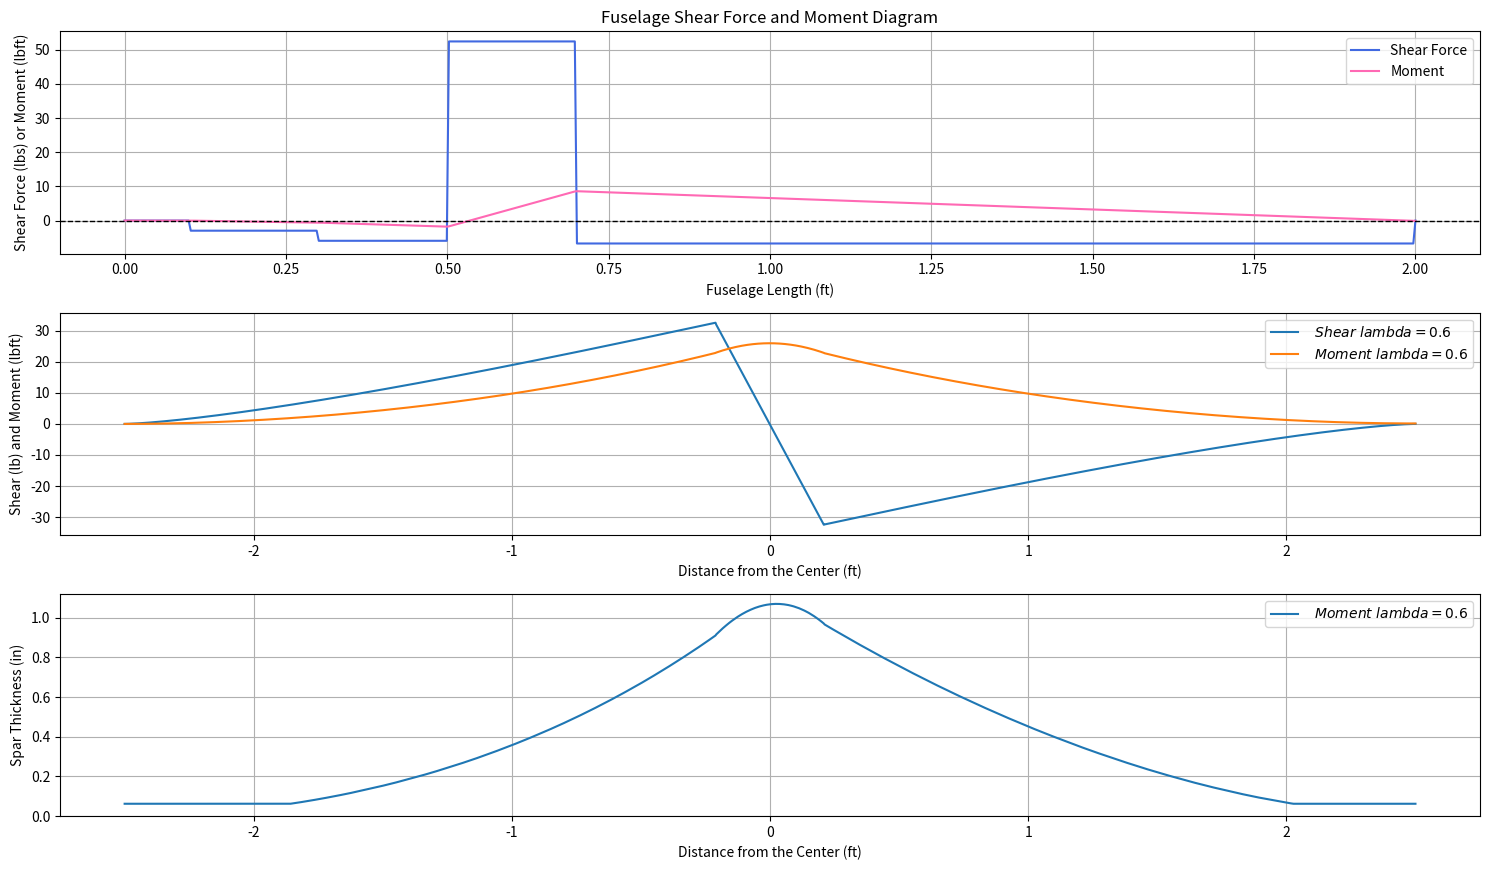

Write the Python code that produced this figure.
import numpy as np
import matplotlib.pyplot as plt


########################################################################

Acc = 606 # number of points do not touch causes problems with moment

#Fuelselage
Wb = 20 # body weight lbs
n = 10  # g load
placedlocations = [0.1,0.3] # location of motor,esc,battery
placedweights = [1,1] # weights corresponding to above
# x=0 at nose
cg = 0.7 # location of cg
w = 0.5 # quarter chord positions
L = 2 # total length

#Wing
Ww = 0 # wing weight in pounds
taper = np.array([0.6]) # taper ratio
Cr = 16.56 /12 # root chord inches #############
a0 = 2*np.pi #section lift coefficient
b_input= 60  /12 # span inches
B_width = 5  /12# body width in inches
term = 100 # number of terms
alphain = 3 # angle of attack
alphanolift = -2.1
rho = 0.0023769  # slugs/ft³

#Spar
max_height = 1.08
min_height = 0.648
height = np.linspace(max_height,min_height,1313) # inches
thickness_guess = np.linspace(0.0625,2,10000)
Ebass = 1.3*10**6 #psi
Ebalsa = 4.4*10**5 #psi
basst = 0.125 #inches
sigma_bass = 2000 #psi
sigma_balsa = 2000 #psi
FOS = 3 # factor of safety
n = Ebass/Ebalsa

########################################################################

# Fuelselage

WT = (Wb+sum(placedweights)) # total load

# solving for the tail force to maintain balance
wtl =[Wb*cg]
for i in range(len(placedlocations)):
    wl = placedlocations[i] * placedweights[i]
    wtl.append(wl)

Ft = n*(WT*w - sum(wtl)) / (L-w) 

# creating weight and location vectors fully
nweights = placedweights + [Wb, -(WT+Ft/n), Ft/n]
nlocations = placedlocations + [cg, w, L]

# Get the sorted indices of x
sorted_indices = sorted(range(len(nlocations)), key=lambda i: nlocations[i])

# Reorder both x and y
locations = [nlocations[i] for i in sorted_indices]
weights = [nweights[i] for i in sorted_indices]


# creating shear and x values vectors
x_vals = np.linspace(0, L, Acc)
shear = np.zeros_like(x_vals)

for j in range(len(x_vals)): 
    for k in range(len(locations)):
        if x_vals[j] >= locations[k]:
            shear[j] += weights[k]*n


# moment calcs
val = 0
moment = np.zeros_like(x_vals)

for j in range(len(moment)-1):
    val += 0.5 * L/Acc * (-shear[j] + -shear[j+1])  # trapezoidal integration
    moment[j+1] = val  # assign to the next point


# Plot shear and moment diagrams
fig, axs = plt.subplots(3,1, figsize=(15, 8.8))  # 2 rows, 1 column of subplots
axs[0].plot(x_vals, -shear, label='Shear Force', color='royalblue')
axs[0].plot(x_vals, moment, label='Moment', color='hotpink')
axs[0].axhline(0, color='k', linestyle='--', linewidth=1)
axs[0].set_title("Fuselage Shear Force and Moment Diagram")
axs[0].set_xlabel("Fuselage Length (ft)")
axs[0].set_ylabel("Shear Force (lbs) or Moment (lbft)")
axs[0].grid(True)
axs[0].legend()


########################################################################

b = b_input - B_width  ####### span accounting for body being in the middle in feet
y = np.linspace(0,b/2,Acc)
for j in taper:
    C_y = Cr * ( 1- 2*y/b * (1-j))

########################################################################

# Load on wing Span Wise

TotalLoad = (WT+Ww) * n # finds total load of weight at max G value



# [redacted]

def calculate_wing_geometry(c_root, taper_ratio, AR):
    """Calculates basic wing geometry parameters."""
    c_tip = taper_ratio * c_root
    b = AR * c_root * (1 + taper_ratio) / 2.0
    s = b / 2.0 # semi-span
    S_wing = (c_root + c_tip) / 2.0 * b

    return c_tip, b, s, S_wing

def get_local_chord_and_mu(phi, c_root, taper_ratio, semi_span, section_lift_slope_a0):
    """Calculates local chord c and parameter mu."""
    local_chord = c_root * (1.0 - (1.0 - taper_ratio) * np.abs(np.cos(phi)))
    mu_phi = (local_chord * section_lift_slope_a0) / (8.0 * semi_span)

    return local_chord, mu_phi

def solve_for_An_coeffs(num_An_terms, collocation_phi_points,
                        alpha_wing_rad, alpha_L0_section_rad,
                        c_root, taper_ratio, semi_span, section_lift_slope_a0):
    """Solves for Fourier coefficients An w/ Monoplane Equation."""
    M = num_An_terms
    n_indices = np.array([2 * i - 1 for i in range(1, M + 1)]) # Odd indices
    matrix_coeffs = np.zeros((M, M))
    rhs_vector = np.zeros(M)

    for j in range(M):  # For each value phi
        phi_j = collocation_phi_points[j]
        _ , mu_j = get_local_chord_and_mu(phi_j, c_root, taper_ratio,
                                          semi_span, section_lift_slope_a0)
        
       # Calculate mu side
        rhs_vector[j] = mu_j * (alpha_wing_rad - alpha_L0_section_rad) * np.sin(phi_j)

        # Calculate A_n side
        for k in range(M):
            n_k_val = n_indices[k]
            matrix_coeffs[j, k] = np.sin(n_k_val * phi_j) * (n_k_val * mu_j + np.sin(phi_j))

    # Solve the linear system
    An_vector = np.linalg.solve(matrix_coeffs, rhs_vector)

    return An_vector, n_indices

def calculate_finite_wing_coeffs(An_vector, n_indices, AR):
    """Calculates wing CL and CDi from An"""
    A1 = An_vector[0]
    CL_wing = A1 * np.pi * AR
    CDi_wing_sum_term = np.sum(n_indices * (An_vector**2))
    CDi_wing = np.pi * AR * CDi_wing_sum_term

    return CL_wing, CDi_wing

def get_spanwise_Cl_data(An_vector, n_indices, c_root, taper_ratio, semi_span, num_plot_points):
    """Calculates local section Cl for plotting. Returns y/s and Cl_local."""
    phi_for_plot = np.linspace(0, np.pi, num_plot_points)
    y_over_s_plot = -np.cos(phi_for_plot)
    Gamma_norm_plot = np.zeros_like(phi_for_plot)

    for i in range(len(An_vector)):
        Gamma_norm_plot += An_vector[i] * np.sin(n_indices[i] * phi_for_plot)

    local_chord_plot = c_root * (1.0 - (1.0 - taper_ratio) * np.abs(np.cos(phi_for_plot)))
    Cl_local_plot = (8 * semi_span * Gamma_norm_plot) / local_chord_plot
    # Ensure Cl is zero at tips if Gamma_norm is zero
    Cl_local_plot[np.isclose(Gamma_norm_plot, 0.0)] = 0.0

    return y_over_s_plot, Cl_local_plot

def calculate_finite_wing_coeffs(An_vector, n_indices, AR):
    """Calculates wing CL and CDi from An"""
    A1 = An_vector[0]
    CL_wing = A1 * np.pi * AR
    CDi_wing_sum_term = np.sum(n_indices * (An_vector**2))
    CDi_wing = np.pi * AR * CDi_wing_sum_term

    return CL_wing, CDi_wing

alpha_wing_rad = np.deg2rad(alphain)
alpha_L0_section_rad = np.deg2rad(alphanolift)

calculated_CLs = []
calculated_CDis = []
spanwise_data_all_tapers = []
U_neccesary =[]

    # Collocation points phi_j
collocation_phi_points = np.array([j * np.pi / (2.0 * term)
                                       for j in range(1, term + 1)])

for current_taper_ratio in taper:
        AspectR = b / ( Cr* (1+current_taper_ratio)/2 )
        _, _, semi_span_s, _ = calculate_wing_geometry(Cr,
                                                       current_taper_ratio,
                                                       AspectR)

        An_coeffs, n_indices_vals = solve_for_An_coeffs(term, collocation_phi_points,
                                                        alpha_wing_rad, alpha_L0_section_rad,
                                                        Cr, current_taper_ratio,
                                                        semi_span_s, a0)
        CL_wing, CDi_wing = calculate_finite_wing_coeffs(An_coeffs, n_indices_vals, AspectR)


        #print(CDi_wing)
        y_s_plot_data, Cl_local_data = get_spanwise_Cl_data(
                                             An_coeffs, n_indices_vals,
                                             Cr, current_taper_ratio, semi_span_s,
                                             Acc*2)

        full_y = y_s_plot_data * b/2 
        C_y = Cr * ( 1- 2*abs(full_y)/b * (1-current_taper_ratio))
        Intboy = np.zeros_like(C_y)
        for r in range(len(Cl_local_data)):
            Intboy[r] = C_y[r] * Cl_local_data[r]
        #print(Intboy)

        S = ((Cr + Cr*current_taper_ratio)*b/2)
        U_needed = ((WT+Ww)*n*2 / rho / np.trapezoid(Intboy,x=full_y) )**0.5  # finds U_inf in ft/s  np.trapz(Intboy,x=full_y)
        #U_neccesary.append(Uneeded)
        #print(U_needed/1.467) #prints in mph

        # solve for shear from lift
        LiftForce = np.zeros_like(C_y)
        wing = 0
        wingshear =[]
        for index in range(len(C_y)-1):
            LiftForce[index] = 1/2 * rho * U_needed**2 * (C_y[index] * Cl_local_data[index]+C_y[index+1] * Cl_local_data[index+1])/2 * abs(full_y[index]-full_y[index+1])
        #print(LiftForce)
        # moving all points over
        
        for g in range(len(C_y)):
            if full_y[g]<= 0:
                full_y[g] -= B_width/2
            if full_y[g] > 0:
                full_y[g] += B_width/2
        

        
        # creating the body section of the plot
        fill = np.linspace(-B_width/2,B_width/2,101) 
        full_y = np.insert(full_y,Acc,fill) #inserts this into the body

        LiftForce = np.insert(LiftForce,Acc,np.zeros_like(fill))  #inserts zeros for load into the Lift force so weights can be added
        for t in range(len(LiftForce)-2):
                if LiftForce[t+1] == 0:
                    LiftForce[t+1] = -(WT+Ww)/101*n #distributes wing weight and whole body weight along the contact
        
        for j in range(len(full_y)): 
             wing +=LiftForce[j]
             wingshear.append(wing)
    
        #now solve for moment
        wingmoment =np.zeros_like(full_y)
        val = 0
        for j in range(len(wingshear)-1):
            #if j<= Acc:
                val += 0.5 * b/(Acc*2) * (wingshear[j] + wingshear[j+1])  # trapezoidal integration
            #elif j <= Acc+102:
                #val += 0.5 * B_width/(101) * (wingshear[j] + wingshear[j+1])
            #elif j > Acc+102:
                #val += 0.5 * b/2/(Acc) * (wingshear[j] + wingshear[j+1])

                wingmoment[j+1] = val  # assign to the next point
        






        #########################################################################################################################################
        #########################################################################################################################################
        #########################################################################################################################################
        #########################################################################################################################################
        #########################################################################################################################################

        # finding max bending and shear and finding cross sections of wood to use

        spar_thickness = []

        for i in range(len(full_y)):
            h = height[i]
            hw = h-basst
            for j in range(len(thickness_guess)):
                thick = thickness_guess[j]
                innerthick = thick/n
                subtract = thick-innerthick
                I = thick * h**3 / 12  - subtract*hw**3 / 12
                sigma_max_bass = wingmoment[i] * h / I
                sigma_max_balsa = wingmoment[i] * hw / (I*n) 
                if  sigma_max_bass <= sigma_bass/FOS and sigma_max_balsa <= sigma_balsa/FOS:
                        break
            spar_thickness.append(thick)

        


        #########################################################################################################################################
        #########################################################################################################################################
        #########################################################################################################################################
        #########################################################################################################################################
        #########################################################################################################################################    






        axs[1].plot(full_y, wingshear, label=f"$\\ Shear \\ lambda = {current_taper_ratio:.1f}$")
        axs[1].plot(full_y, wingmoment, label=f"$\\ Moment \\ lambda = {current_taper_ratio:.1f}$")
        axs[1].legend(loc='best')
        axs[1].grid(True)
        axs[1].set_xlabel("Distance from the Center (ft)")
        axs[1].set_ylabel("Shear (lb) and Moment (lbft)")
        axs[2].plot(full_y, spar_thickness, label=f"$\\ Moment \\ lambda = {current_taper_ratio:.1f}$")
        axs[2].legend(loc='best')
        axs[2].grid(True)
        axs[2].set_xlabel("Distance from the Center (ft)")
        axs[2].set_ylabel("Spar Thickness (in)")
        axs[2].set_ylim(bottom=0)

plt.tight_layout()
plt.show()